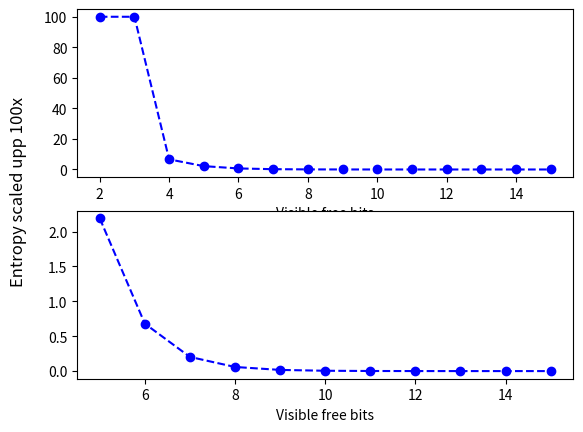
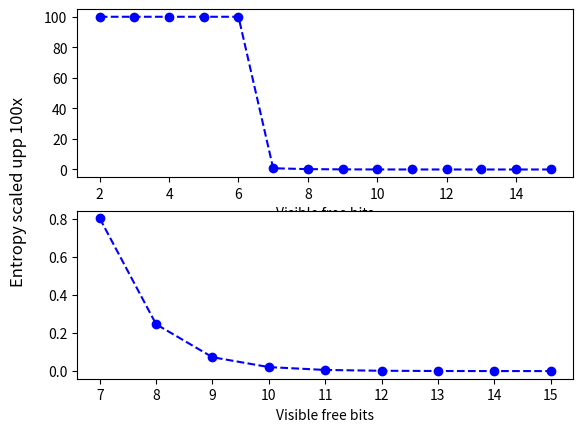
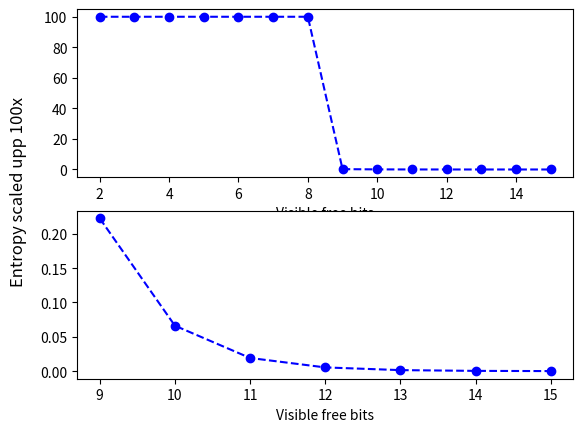

The matplotlib source for these figures, in order:
# -*- coding: utf-8 -*-
"""
Loosely based on https://www.freehaven.net/anonbib/cache/Diaz02.pdf

within the context of IEEE 802.11 TGbi
"""

from numpy import array, zeros, full, arange, log2
from matplotlib.pyplot import subplots

def Diaz_Entropy(n, m, P):
    # ssd
    Q = P*log2(P)
    return sum(Q)

def Probability_Function(N, M):
    if M < N:
    # Pigeon hole principle
        AnonymitySetExists = (1-M/N)/(N-M)
        Vec = full(N, AnonymitySetExists)
        return [N, M, Vec]
    else:
        ProbabilityAnonymitySetTwo = 1/(M**2)
        Vec = full(N, 1-ProbabilityAnonymitySetTwo)
        Vec[0] = (N-1)*ProbabilityAnonymitySetTwo
        return [N, M, Vec]

NumberOfConfigurableBitsVisible = arange(2,16)
NumberOfConfigurations = 2**NumberOfConfigurableBitsVisible
NumberOfDevices = array([10, 100, 500])
Results = zeros((NumberOfConfigurations.size, NumberOfDevices.size))

for i in range (0, NumberOfConfigurations.size):
    for j in range (0, NumberOfDevices.size):
        P = Probability_Function(NumberOfDevices[j], NumberOfConfigurations[i]) 
        H_y = - Diaz_Entropy(P[0], P[1], P[2]) 
        H_max = log2(P[0]) 
        d = H_y/H_max
        Results[i, j] = round(100*d, 5)

print(Results)

fig, (ax1, ax2) = subplots(2,1)
ax1.plot(NumberOfConfigurableBitsVisible, Results[:,0], 'bo--')
ax1.set(xlabel='Visible free bits')
ax2.plot(NumberOfConfigurableBitsVisible[3:], Results[3:,0], 'bo--')
ax2.set(xlabel='Visible free bits')
fig.supylabel('Entropy scaled upp 100x')

fig, (bx1, bx2) = subplots(2,1)
bx1.plot(NumberOfConfigurableBitsVisible, Results[:,1], 'bo--')
bx1.set(xlabel='Visible free bits')
bx2.plot(NumberOfConfigurableBitsVisible[5:], Results[5:,1], 'bo--')
bx2.set(xlabel='Visible free bits')
fig.supylabel('Entropy scaled upp 100x')

fig, (cx1, cx2) = subplots(2,1)
cx1.plot(NumberOfConfigurableBitsVisible, Results[:,2], 'bo--')
cx1.set(xlabel='Visible free bits')
cx2.plot(NumberOfConfigurableBitsVisible[7:], Results[7:,2], 'bo--')
cx2.set(xlabel='Visible free bits')
fig.supylabel('Entropy scaled upp 100x')